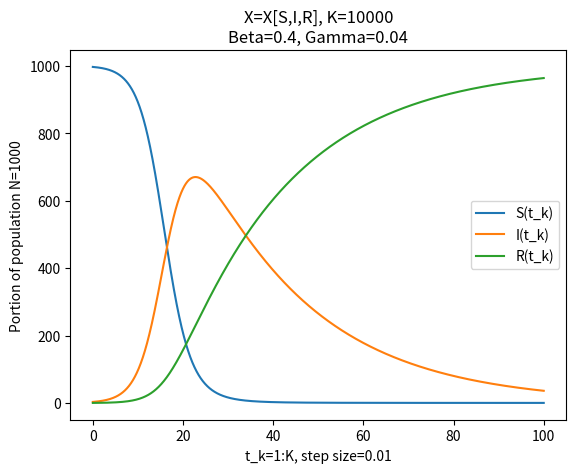
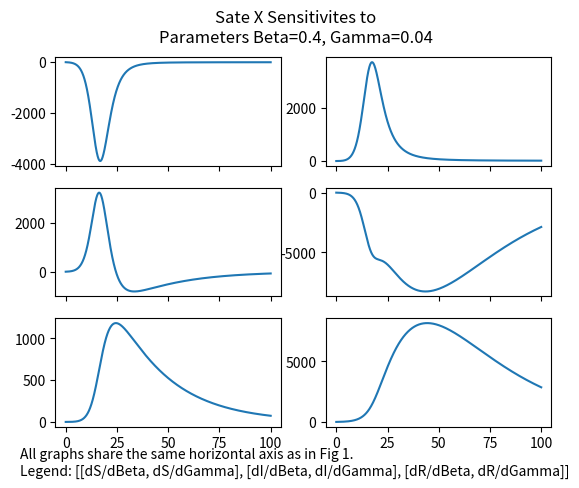

Here is the Python script that generated these plots, in order:
# Jim Vargas
# MTH 610
# HW 2

import numpy as np
from matplotlib import pyplot as plt
from matplotlib.backends.backend_pdf import PdfPages
pdf=PdfPages('JimVargas_610_hw2.pdf')


Beta=0.4
Gamma=0.04
N=1000

X_0=np.array( [997, 3, 0] )
X=np.array(X_0) # [S I R]^T
X_storage=np.zeros((10001,3))
X_storage[0]=np.array([X])

dXdu_0=np.zeros((3,2))
dXdu=np.array(dXdu_0)
dXdu_storage=np.zeros((10001,3,2))
dXdu_storage[0]=np.array([dXdu])

K=10000
h=0.01
t=np.linspace(0, 100, K+1)


# model equations
def dXdt(S, I, R):  # 3x1
    dSdt=-Beta*S*I/N
    dIdt=Beta*S*I/N - Gamma*I
    dRdt=Gamma*I
    return np.array([ dSdt, dIdt, dRdt ])
def dfdu(S, I, R):  # 3x2
    return np.array([
        [-S*I/N, 0],
        [S*I/N, -I],
        [0, I]
    ])
def dfdX(S, I, R):  # 3x3
    return np.array([
        [-Beta*I/N, -Beta*S/N, 0],
        [Beta*I/N, Beta*S/N - Gamma, 0],
        [0, Gamma, 0]
    ])


# main loop Part A #############################################################
for k in range(1, K+1):
    X_next=X + h*dXdt(X[0], X[1], X[2])
    X_storage[k]=np.array([X_next])

    dXdu=dXdu +h*(
        np.matmul(dfdX(X[0], X[1], X[2]), dXdu)
        + dfdu(X[0], X[1], X[2])
    )
    dXdu_storage[k]=np.array([dXdu])

    X=X_next


# plots
fig_state=plt.figure()
plt.plot(t, X_storage[:,0], label='S(t_k)')
plt.plot(t, X_storage[:,1], label='I(t_k)')
plt.plot(t, X_storage[:,2], label='R(t_k)')
plt.title("X=X[S,I,R], K="+str(K)+'\n'+"Beta="+str(Beta)+", Gamma="+str(Gamma))
plt.xlabel("t_k=1:K, step size="+str(h))
plt.ylabel("Portion of population N="+str(N))
plt.legend(loc='best')
plt.close()
pdf.savefig(fig_state)

fig_params, ax=plt.subplots(3,2, sharex=True)
fig_params.suptitle(
    "Sate X Sensitivites to"+'\n'
    "Parameters Beta="+str(Beta)+", Gamma="+str(Gamma)
)
fig_params.text(0.07,0.01,
    "All graphs share the same horizontal axis as in Fig 1.\n"+
    "Legend: [[dS/dBeta, dS/dGamma], [dI/dBeta, dI/dGamma], [dR/dBeta, dR/dGamma]]"
)
ax[0, 0].plot(t, dXdu_storage[:, 0, 0]) # dS/dBeta
ax[0, 1].plot(t, dXdu_storage[:, 0, 1]) # dS/dGamma
ax[1, 0].plot(t, dXdu_storage[:, 1, 0]) # dI/dBeta
ax[1, 1].plot(t, dXdu_storage[:, 1, 1]) # ...
ax[2, 0].plot(t, dXdu_storage[:, 2, 0])
ax[2, 1].plot(t, dXdu_storage[:, 2, 1])
plt.close()
pdf.savefig(fig_params)


# Part B ##################################################################
dBeta=0.1*Beta
# dGamma=0









pdf.close()
